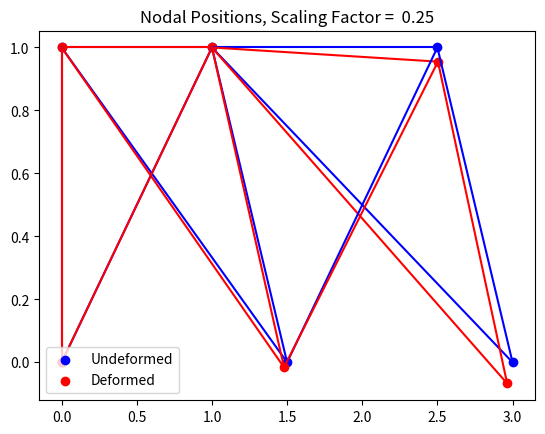

The matplotlib source for this figure:
# Author: Sam Lehmann
# [redacted]
# Date: 2024-30-09
# Description: Finite element solver for 2D planar truss element meshes

import math

import matplotlib.pyplot as plt
import numpy as np

INITIAL_COLOUR = "blue"
FINAL_COLOUR = "red"
SCALING_FACTOR = 0.25

# XY Coordinates
nodes = np.array([[0, 1], [0, 0], [1, 1], [1.5, 0], [2.5, 1], [3, 0]])

# Start Node, End Node, EA
elements = np.array(
    [
        [0, 2, 1],
        [2, 4, 1],
        [0, 1, 1],
        [0, 3, 1],
        [1, 2, 1],
        [2, 3, 1],
        [2, 5, 1],
        [3, 4, 1],
        [4, 5, 1],
    ]
)

# Nodes with their positions fixed
fixed_dofs = [0, 1, 4, 5]

# loads applied: (x,y)
f = np.array([[0, 0], [0, 0], [0, 0], [0, 0], [0, 0], [0, -0.005]])


def init_stiffness_matrix(nodes, elements):
    """Creates the global K and N stiffness matrices given nodes and elements

    Args:
        nodes (np.array): (X,Y) coordinates of nodes
        elements (np.array): (Node A, Node B, EA) Specifies elements

    Returns:
        (np.array, np.array): N,K
    """
    m = np.size(elements, 0)
    n = np.size(nodes, 0)
    K = np.zeros([2 * n, 2 * n])  # stiffness matrix
    N = np.zeros([2 * n, 4])  # nodal forces
    for i in range(0, m):
        n_1 = nodes[elements[i][0]]
        n_2 = nodes[elements[i][1]]
        length = calc_distance(n_1, n_2)
        k_el = elements[i][2] / length
        theta = calc_angle(n_1, n_2)

        # Nodal forces contribution for the element
        Ne_el = k_el * np.transpose(
            np.array(
                [-math.cos(theta), -math.sin(theta), math.cos(theta), math.sin(theta)]
            )
        )
        K_el = 1 / k_el * np.outer(Ne_el, Ne_el)

        N[i, :] = Ne_el

        # Update the appropriate elements of the overall stiffnes matrix
        K[elements[i][0] * 2][elements[i][0] * 2] += K_el[0][0]
        K[elements[i][0] * 2 + 1][elements[i][0] * 2] += K_el[1][0]

        K[elements[i][1] * 2][elements[i][0] * 2] += K_el[2][0]
        K[elements[i][1] * 2 + 1][elements[i][0] * 2] += K_el[3][0]

        K[elements[i][0] * 2][elements[i][0] * 2 + 1] += K_el[0][1]
        K[elements[i][0] * 2 + 1][elements[i][0] * 2 + 1] += K_el[1][1]

        K[elements[i][1] * 2][elements[i][0] * 2 + 1] += K_el[2][1]
        K[elements[i][1] * 2 + 1][elements[i][0] * 2 + 1] += K_el[3][1]

        K[elements[i][0] * 2][elements[i][1] * 2] += K_el[0][2]
        K[elements[i][0] * 2 + 1][elements[i][1] * 2] += K_el[1][2]

        K[elements[i][1] * 2][elements[i][1] * 2] += K_el[2][2]
        K[elements[i][1] * 2 + 1][elements[i][1] * 2] += K_el[3][2]

        K[elements[i][0] * 2][elements[i][1] * 2 + 1] += K_el[0][3]
        K[elements[i][0] * 2 + 1][elements[i][1] * 2 + 1] += K_el[1][3]

        K[elements[i][1] * 2][elements[i][1] * 2 + 1] += K_el[2][3]
        K[elements[i][1] * 2 + 1][elements[i][1] * 2 + 1] += K_el[3][3]

    return N, K


def calc_nodal_displacements(K):
    """Calculates the displacements of nodes after loads are applied

    Args:
        K (np.array): Global stiffness matrix

    Returns:
        np.array: X and Y displacements of each node after loads are applied
    """
    n = np.size(nodes, 0)
    u = np.zeros([2 * n])
    floating_nodes = np.setdiff1d(
        range(0, 2 * n), fixed_dofs
    )  # Nodes that are free to move

    # Remove fixed rows/columns
    K = np.delete(K, fixed_dofs, axis=0)
    K = np.delete(K, fixed_dofs, axis=1)

    u[floating_nodes] = np.matmul(f.flatten()[floating_nodes], np.linalg.inv(K))

    # Format u into (x,y):
    u_formatted = np.zeros([n, 2])
    u_formatted[:, 0] = u[0:-1:2]
    u_formatted[:, 1] = np.append(np.array(u[1:-2:2]), u[-1])
    return u_formatted


def print_array(arr):
    print(np.array2string(arr, 5000, formatter={"float_kind": lambda x: "%.5f" % x}))


def calc_distance(node_1, node_2):
    """Returns the euclidean distance between two nodes

    Args:
        node_1 (tuple): (x,y)
        node_2 (tuple): (x,y)

    Returns:
        float: Euclidean distance
    """
    return ((node_1[0] - node_2[0]) ** 2 + (node_1[1] - node_2[1]) ** 2) ** 0.5


def calc_angle(node_1, node_2):
    """Returns the angle of the line between two nodes from the +X axis

    Args:
        node_1 (tuple): (x,y)
        node_2 (tuple): (x,y)

    Returns:
        float: Angle from +X axis
    """
    return math.atan2(node_2[1] - node_1[1], node_2[0] - node_1[0])


def plot_nodal_displacements(pos_init, displacement, scaling_factor):
    pos_final = pos_init + displacement * scaling_factor

    # Plot Nodes
    plt.scatter(
        pos_init[:, 0],
        pos_init[:, 1],
        color=INITIAL_COLOUR,
        label="Undeformed",
    )
    plt.scatter(
        pos_final[:, 0],
        pos_final[:, 1],
        color=FINAL_COLOUR,
        label="Deformed",
    )

    # Plot Elements
    for element in elements:
        plt.plot(
            [pos_init[element[0]][0], pos_init[element[1]][0]],
            [pos_init[element[0]][1], pos_init[element[1]][1]],
            color=INITIAL_COLOUR,
        )

        plt.plot(
            [pos_final[element[0]][0], pos_final[element[1]][0]],
            [pos_final[element[0]][1], pos_final[element[1]][1]],
            color=FINAL_COLOUR,
        )

    plt.legend(loc="lower left")
    plt.title(f"Nodal Positions, Scaling Factor = {scaling_factor: .2f}")

    plt.show()


def main():
    N, K = init_stiffness_matrix(nodes, elements)
    u = calc_nodal_displacements(K)

    print("Stiffness Matrix, K: ")
    print_array(K)

    print("Nodal Matrix, N: ")
    print_array(N)

    print("Nodal Displacements, u: ")
    print_array(u)

    plot_nodal_displacements(nodes, u, SCALING_FACTOR)


if __name__ == "__main__":
    main()
